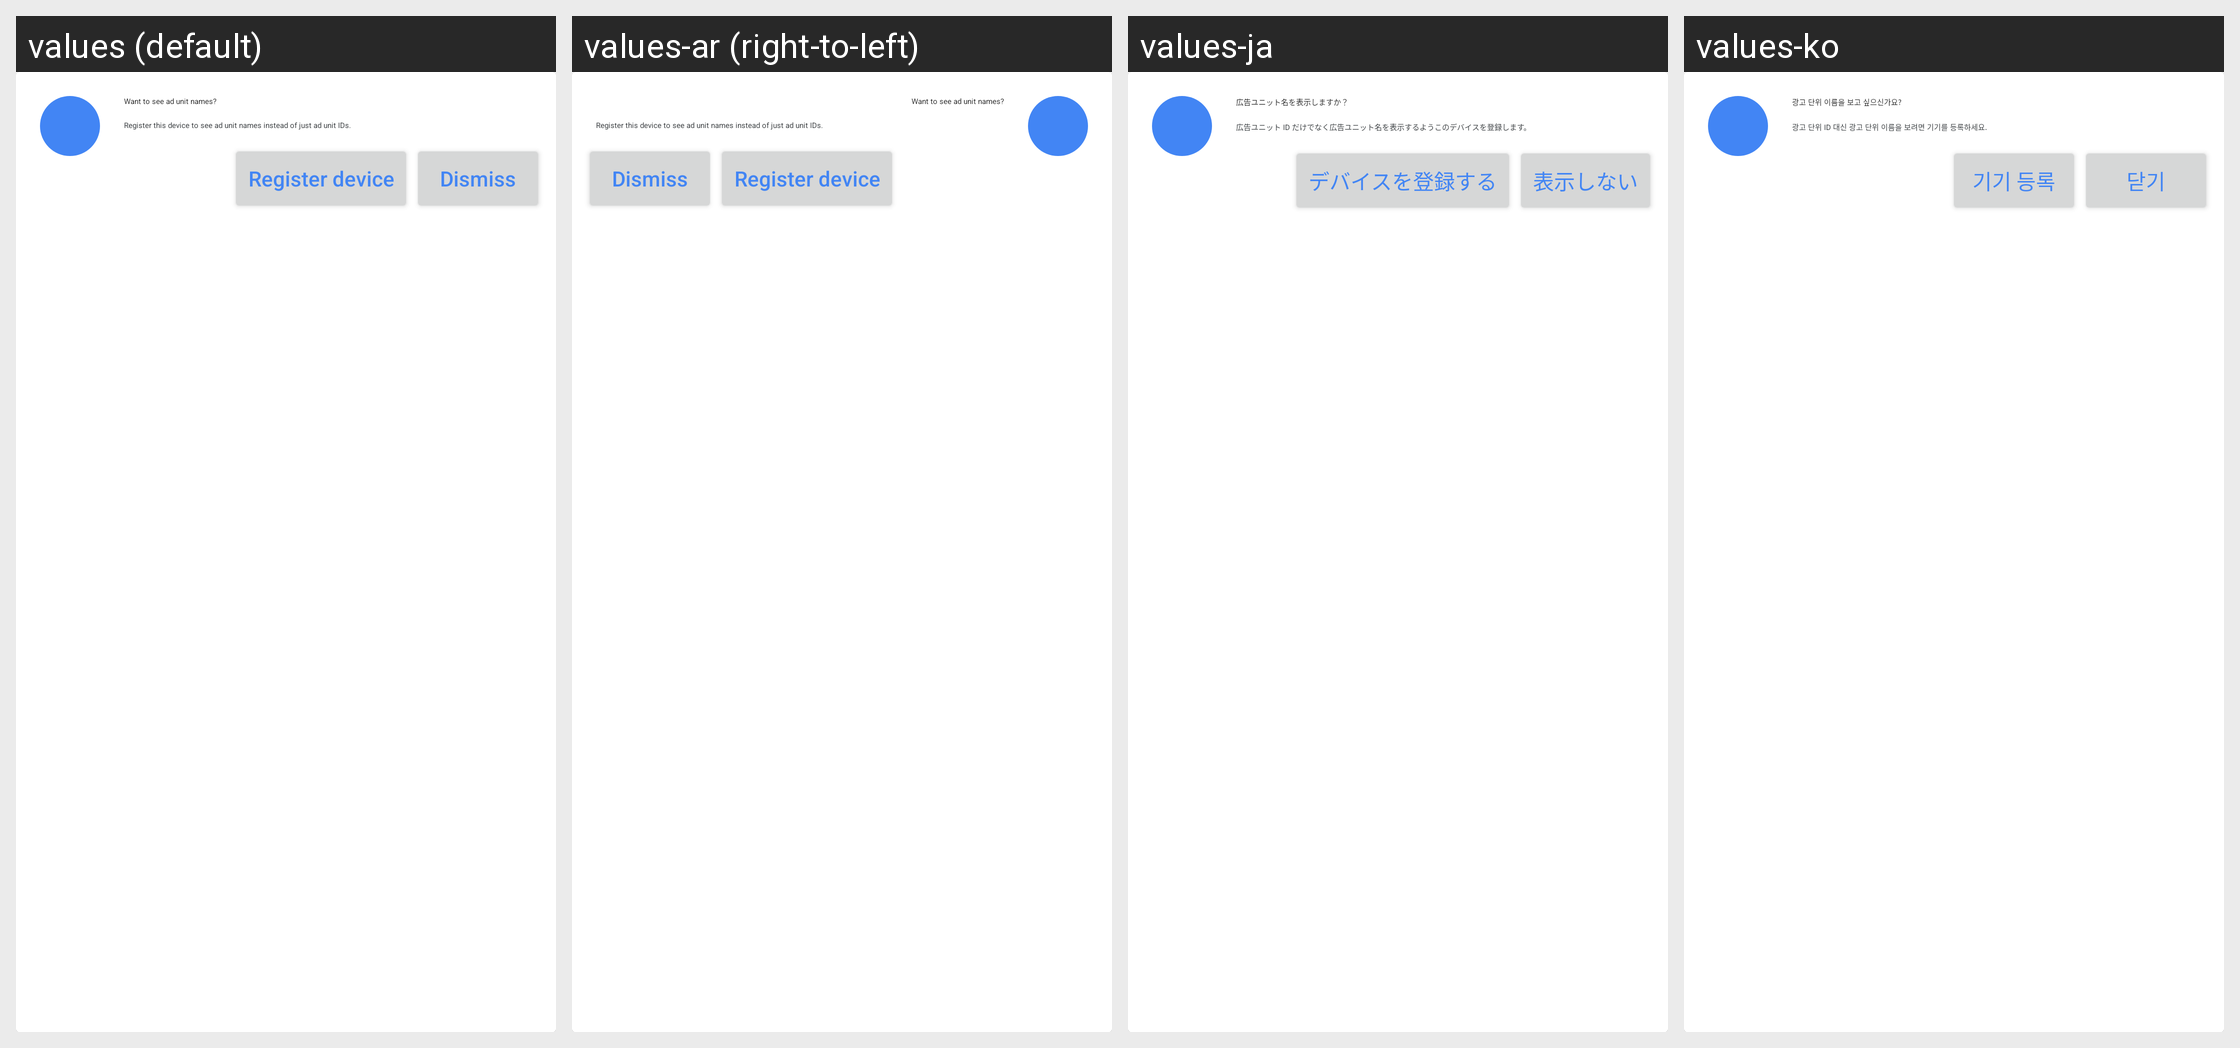

For this localized Android screen grid, give each drawn string resource with its value in every locale shown.
Android screen res/layout/gmts_view_register_test_device.xml rendered under 4 locales, left to right: values (default), values-ar (right-to-left), values-ja, values-ko. Device: Nexus 5 (rendered at 1080×1920; each locale shown at half size, 540×960, under a caption strip naming it); theme AppTheme.
Other locales in the repository, not shown: values-af, values-am, values-as, values-az, values-be, values-bg, values-bn, values-bs, values-ca, values-cs, values-da, values-de, values-el, values-en-rGB, values-es, values-es-rES, values-es-rUS, values-et, values-eu, values-fa, values-fi, values-fr, values-fr-rCA, values-gl, values-gu, values-hi, values-hr, values-hu, values-hy, values-id, values-in, values-is, values-it, values-iw, values-ka, values-kk, values-km, values-kn, values-ky, values-lo, values-lt, values-lv, values-mk, values-ml, values-mn, values-mr, values-ms, values-ms-rMY, values-my, values-nb, values-ne, values-nl, values-or, values-pa, values-pl, values-pt, values-pt-rPT, values-ro, values-ru, values-si, values-sk, values-sl, values-sq, values-sr, values-sv, values-sw, values-ta, values-te, values-th, values-tl, values-tr, values-uk, values-ur, values-uz, values-vi, values-zh, values-zh-rCN, values-zh-rHK, values-zh-rTW, values-zu.
Strings drawn on this screen, with the default value and each locale's value (text and hints the layout hard-codes, and strings that could not be matched under every locale, appear in the picture but are not listed):

gmts_register_device_title
  values: Want to see ad unit names?
  values-ar: Want to see ad unit names?  [not translated; the default value is used]
  values-ja: 広告ユニット名を表示しますか？
  values-ko: 광고 단위 이름을 보고 싶으신가요?

gmts_register_device_detail
  values: Register this device to see ad unit names instead of just ad unit IDs.
  values-ar: Register this device to see ad unit names instead of just ad unit IDs.  [not translated; the default value is used]
  values-ja: 広告ユニット ID だけでなく広告ユニット名を表示するようこのデバイスを登録します。
  values-ko: 광고 단위 ID 대신 광고 단위 이름을 보려면 기기를 등록하세요.

gmts_register_device_button
  values: Register device
  values-ar: Register device  [not translated; the default value is used]
  values-ja: デバイスを登録する
  values-ko: 기기 등록

gmts_register_device_dismiss
  values: Dismiss
  values-ar: Dismiss  [not translated; the default value is used]
  values-ja: 表示しない
  values-ko: 닫기
